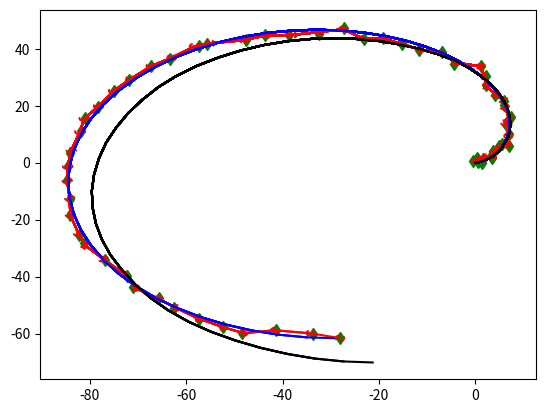

Generate this figure with matplotlib:
import numpy as np
import matplotlib.pyplot as plt
np.set_printoptions(suppress=True)

# Simulation time in seconds
SIM_TIME = 60

from scipy.spatial.transform import Rotation as Rot
import math
def rot_mat_2d(angle):
    """
    Create 2D rotation matrix from an angle
    Parameters
    ----------
    angle :
    Returns
    -------
    A 2D rotation matrix
    Examples
    --------
    >>> angle_mod(-4.0)
    """
    return Rot.from_euler('z', angle).as_matrix()[0:2, 0:2]

def plot_covariance_ellipse(xEst, PEst):
    """Function to plot covariance ellipse"""
    Pxy = PEst[0:2, 0:2]
    eigval, eigvec = np.linalg.eig(Pxy)

    if eigval[0] >= eigval[1]:
        bigind = 0
        smallind = 1
    else:
        bigind = 1
        smallind = 0

    t = np.arange(0, 2 * math.pi + 0.1, 0.1)
    a = math.sqrt(eigval[bigind])
    b = math.sqrt(eigval[smallind])
    x = [a * math.cos(it) for it in t]
    y = [b * math.sin(it) for it in t]
    angle = math.atan2(eigvec[1, bigind], eigvec[0, bigind])
    fx = rot_mat_2d(angle) @ (np.array([x, y]))
    px = np.array(fx[0, :] + xEst[0]).flatten()
    py = np.array(fx[1, :] + xEst[1]).flatten()
    plt.plot(px, py, "--r")


class Robot:
    def __init__(self,dT_pred,W,V) -> None:
        """ State[4]
            x,
            y,
            yaw,
            vel,
        """
        self.state_mean = np.zeros(4) # predicted state
        self.state_true = np.zeros(4) # true state for reference
        self.state_deadreck = np.zeros(4) # dead reckoing for reference
        
        # Time between two consecutive predictions
        self.dT_pred = dT_pred

        """ Model and EKF Matrices """
        self.cov = np.eye(4)

        # df/dv (motion,noise)
        self.Q = np.eye(4)

        # noise params for model
        # self.W = W
        # self.Q_ = self.Q @ self.W @ self.Q.T
        self.Q_ = W

        # dh/dx (observation,state)
        self.C = np.array([
            [1, 0, 0, 0],
            [0, 1, 0, 0]
        ])
        
        # dh/dv (observation,noise)
        self.R = np.eye(2)

        # noise params for gps measurements
        self.V = V
        self.R_ = self.R @ self.V @ self.R.T


    def motion_model(self,state,acceleration,yaw_rate,dT) -> np.array:
        """ Describes the model of motion for the robot
            x = f(x,u,w)
        """
        # TODO: add noise
        x,y,yaw,vel = state
        
        # Equations of motion
        x = x + np.cos(yaw) * vel * dT
        y = y + np.sin(yaw) * vel * dT
        yaw = yaw + yaw_rate * dT
        vel = vel + acceleration * dT
        
        return np.array([x,y,yaw,vel])
    
    def observation_model(self,state,noise) -> np.array:
        """ Outputs the expected measurement for a given state of the robot
            z = h(x,v)
        """
        # TODO: add noise
        return self.C @ state #+noise

    def jac_F(self,state):
        """ returns the jacobian F of the motion model, evaluated at x
            df/dx(x) (motion,state)
        """
        x,y,yaw,vel = state
        F = np.array([
            [ 1, 0, -np.sin(yaw)*vel*self.dT_pred,  np.cos(yaw) * self.dT_pred],
            [ 0, 1,  np.cos(yaw)*vel*self.dT_pred,  np.sin(yaw) * self.dT_pred],
            [ 0, 0,                     1,                  0                 ],
            [ 0, 0,                     0,                  1                 ]
        ])
        return F

    def EKF_predict(self,state,acceleration,yaw_rate):
        x = self.motion_model(state,acceleration,yaw_rate,self.dT_pred)
        F = self.jac_F(x)

        cov = F @ self.cov @ F.T + self.Q_
        return x, cov


    def EKF_update(self,x_prior,cov_prior,z_measure):
        mt = self.observation_model(x_prior,noise=None)
        S = self.C @ self.cov @ self.C.T + self.R_
        D = self.cov @ self.C.T
        
        # Kalman gain
        K = D @ np.linalg.inv(S)

        # Kalman update
        x = x_prior + K @ (z_measure - mt)
        cov = cov_prior - K @ S @ K.T
        return x,cov



if __name__=="__main__":
    imu_update_freq = 100 #Hz
    gps_update_freq = 1   #Hz

    # Generate true input trajectories
    acceleration_traj = 0.1*np.sin(0.1*np.arange(start=0,stop=SIM_TIME,step=1/imu_update_freq)) + 0.1
    yaw_rate_traj = np.ones(SIM_TIME*imu_update_freq)*2*np.pi/SIM_TIME

    # Simulate noise
    gps_noise = 1 #standardavvik
    acc_variance = 0.2 #m/s^2
    gyro_variance_degrees = 10
    gyro_variance_rad = gyro_variance_degrees / 180 * np.pi
    noise_acc_signal = np.random.normal(loc=0,scale=acc_variance,size=SIM_TIME*imu_update_freq)
    noise_yaw_rate_signal = np.random.normal(loc=0,scale=gyro_variance_rad,size=SIM_TIME*imu_update_freq)

    V = np.array([
            [gps_noise,         0],
            [0,         gps_noise]
        ])
    W = np.array([
            [0, 0, 0, 0],
            [0, 0, 0, 0],
            [0, 0, np.sqrt(gyro_variance_rad), 0],
            [0, 0, 0, np.sqrt(acc_variance)],
        ]) *1/imu_update_freq

    
    robot = Robot(dT_pred=1/imu_update_freq,W=W,V=V)
    states_est = robot.state_mean
    states_true = robot.state_mean
    states_deadreck = robot.state_deadreck

    time = 0
    while time < SIM_TIME:

        # Simulating EKF predictions on IMU data
        # 100Hz
        for i in range(imu_update_freq):
            # Input
            acc = acceleration_traj[time*imu_update_freq + i]
            yaw_rate = yaw_rate_traj[time*imu_update_freq + i]

            # Noise
            noise_acc = noise_acc_signal[time*imu_update_freq + i]
            noise_yaw_rate = noise_yaw_rate_signal[time*imu_update_freq + i]

            # Run EKF prediction with input and noise
            state,cov = robot.EKF_predict(robot.state_mean,acceleration=acc+noise_acc,yaw_rate=yaw_rate+noise_yaw_rate)
            robot.state_mean = state
            robot.cov = cov
            print(cov)

            # Also run for true state and dead reckoning for references
            robot.state_true = robot.motion_model(robot.state_true,acc,yaw_rate,dT=robot.dT_pred)
            robot.state_deadreck = robot.motion_model(robot.state_deadreck,acc+noise_acc,yaw_rate+noise_yaw_rate,dT=robot.dT_pred)


        # Simulate GPS 1Hz measurement by adding gaussian noise to true position
        gps_measurement = robot.state_true[:2] + np.random.normal(loc=0,scale=gps_noise,size=2)
        # print(f"true_coord={robot.state_true[:2]}")
        # print(f"gps_coord={gps_measurement}\n")
        
        # Executing EKF Update, updating upon GPS measurement
        # 1 Hz
        state,cov = robot.EKF_update(x_prior=robot.state_mean,cov_prior=cov,z_measure=gps_measurement)
        robot.state_mean = state
        robot.cov = cov
        
        # Saving true and predicted states
        states_true = np.vstack((states_true,robot.state_true))
        states_est = np.vstack((states_est,robot.state_mean))
        states_deadreck = np.vstack((states_deadreck,robot.state_deadreck))


        time += 1

        # Stopping simulation with esc key
        plt.gcf().canvas.mpl_connect('key_release_event',
                    lambda event: [exit(0) if event.key == 'escape' else None])

        plt.plot(states_est[:,0],states_est[:,1],"-r")
        plt.plot(states_true[:,0],states_true[:,1],"-b")
        plt.plot(states_deadreck[:,0],states_deadreck[:,1],"-k")
        plt.plot(gps_measurement[0],gps_measurement[1],"dg")
        plot_covariance_ellipse(robot.state_mean,robot.cov)
        plt.pause(0.1)


    plt.show()






